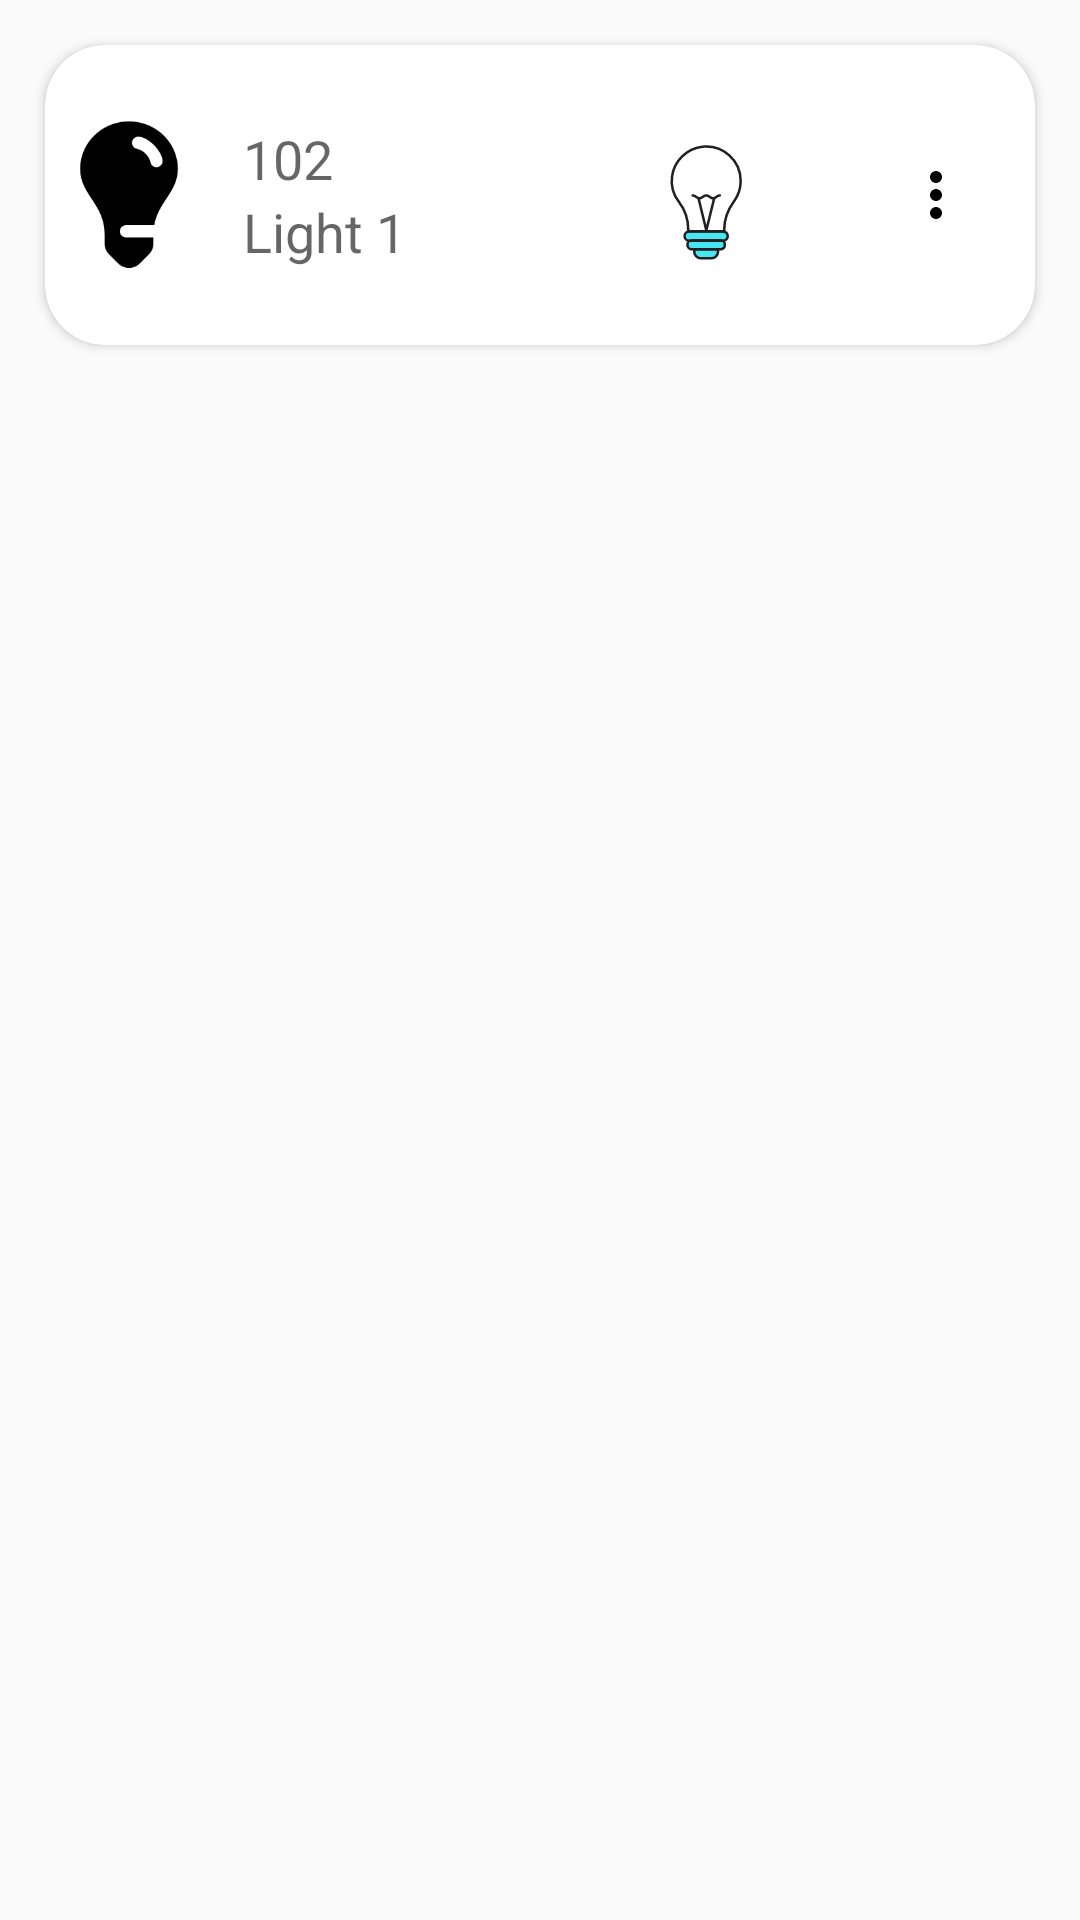

Android layout source for this screen:
<!-- AndroidManifest.xml: application theme AppTheme -->
<!-- res/layout/appliance_light_list_item.xml -->
<?xml version="1.0" encoding="utf-8"?>
<LinearLayout xmlns:android="http://schemas.android.com/apk/res/android"
    xmlns:app="http://schemas.android.com/apk/res-auto"

    xmlns:tools="http://schemas.android.com/tools"
    android:id="@+id/lst_item"
    android:layout_width="match_parent"
    android:layout_height="match_parent"
    android:orientation="vertical"
    tools:context=".ApplianceActivity">

    <androidx.cardview.widget.CardView
        android:layout_width="match_parent"
        android:layout_height="100dp"
        android:layout_margin="@dimen/spacing_large"
        android:padding="@dimen/spacing_large"
        app:cardCornerRadius="20sp">

        <LinearLayout
            android:layout_width="match_parent"
            android:layout_height="match_parent"
            android:orientation="horizontal">

            <ImageView
                android:id="@+id/appliance_icon"
                android:layout_width="?attr/actionBarSize"
                android:layout_height="wrap_content"
                android:src="@drawable/bulb_black" />

            <TextView
                android:id="@+id/light_id"
                android:layout_width="10dp"
                android:layout_height="wrap_content"
                android:layout_gravity="center_vertical"
                android:text=""
                android:visibility="invisible" />

            <LinearLayout
                android:layout_width="wrap_content"
                android:layout_height="wrap_content"
                android:layout_gravity="center_vertical"
                android:layout_weight="1"
                android:orientation="vertical">

                <TextView
                    android:id="@+id/light_no"
                    android:layout_width="wrap_content"
                    android:layout_height="wrap_content"
                    android:text="102"
                    android:textAppearance="@style/Base.TextAppearance.AppCompat.Medium" />

                <TextView
                    android:id="@+id/light_name"
                    android:layout_width="wrap_content"
                    android:layout_height="wrap_content"
                    android:text="Light 1"
                    android:textAppearance="@style/Base.TextAppearance.AppCompat.Medium" />

            </LinearLayout>

            <ImageButton
                android:id="@+id/btn_light_switch"
                android:layout_width="?attr/actionBarSize"
                android:layout_height="?attr/actionBarSize"
                android:layout_gravity="center_vertical"
                android:layout_marginRight="@dimen/spacing_medium"
                android:background="?attr/selectableItemBackgroundBorderless"
                android:src="@drawable/ic_bulb_unglow" />

            <View
                android:layout_width="15dp"
                android:layout_height="wrap_content" />

            <ImageButton
                android:id="@+id/btn_more"
                android:layout_width="?attr/actionBarSize"
                android:layout_height="?attr/actionBarSize"
                android:layout_gravity="center_vertical"
                android:layout_marginRight="@dimen/spacing_medium"
                android:background="?attr/selectableItemBackgroundBorderless"
                android:src="@drawable/dots_option_menu" />

        </LinearLayout>
    </androidx.cardview.widget.CardView>


</LinearLayout>
<!-- resources referenced by this layout -->
<resources>
  <dimen name="spacing_large">15dp</dimen>
  <dimen name="spacing_medium">5dp</dimen>
  <!-- drawable bulb_black: png bitmap (drawable, 4892 bytes) -->
  <!-- drawable dots_option_menu (drawable) -->
  <vector android:height="24dp" android:tint="#020001"
      android:viewportHeight="24.0" android:viewportWidth="24.0"
      android:width="24dp" xmlns:android="http://schemas.android.com/apk/res/android">
      <path android:fillColor="#FF000000" android:pathData="M12,8c1.1,0 2,-0.9 2,-2s-0.9,-2 -2,-2 -2,0.9 -2,2 0.9,2 2,2zM12,10c-1.1,0 -2,0.9 -2,2s0.9,2 2,2 2,-0.9 2,-2 -0.9,-2 -2,-2zM12,16c-1.1,0 -2,0.9 -2,2s0.9,2 2,2 2,-0.9 2,-2 -0.9,-2 -2,-2z"/>
  </vector>
  <!-- drawable ic_bulb_unglow: vector/xml drawable (drawable, 2894 chars, omitted) -->
  <style name="AppTheme" parent="Theme.AppCompat.Light.NoActionBar">
          
          <item name="colorPrimary">@color/colorPrimary</item>
          <item name="colorPrimaryDark">@color/colorPrimaryDark</item>
          <item name="colorAccent">@color/colorAccent</item>
      </style>
  <color name="colorPrimary">#1976D2</color>
  <color name="colorPrimaryDark">#1565C0</color>
  <color name="colorAccent">#FF4081</color>
</resources>
